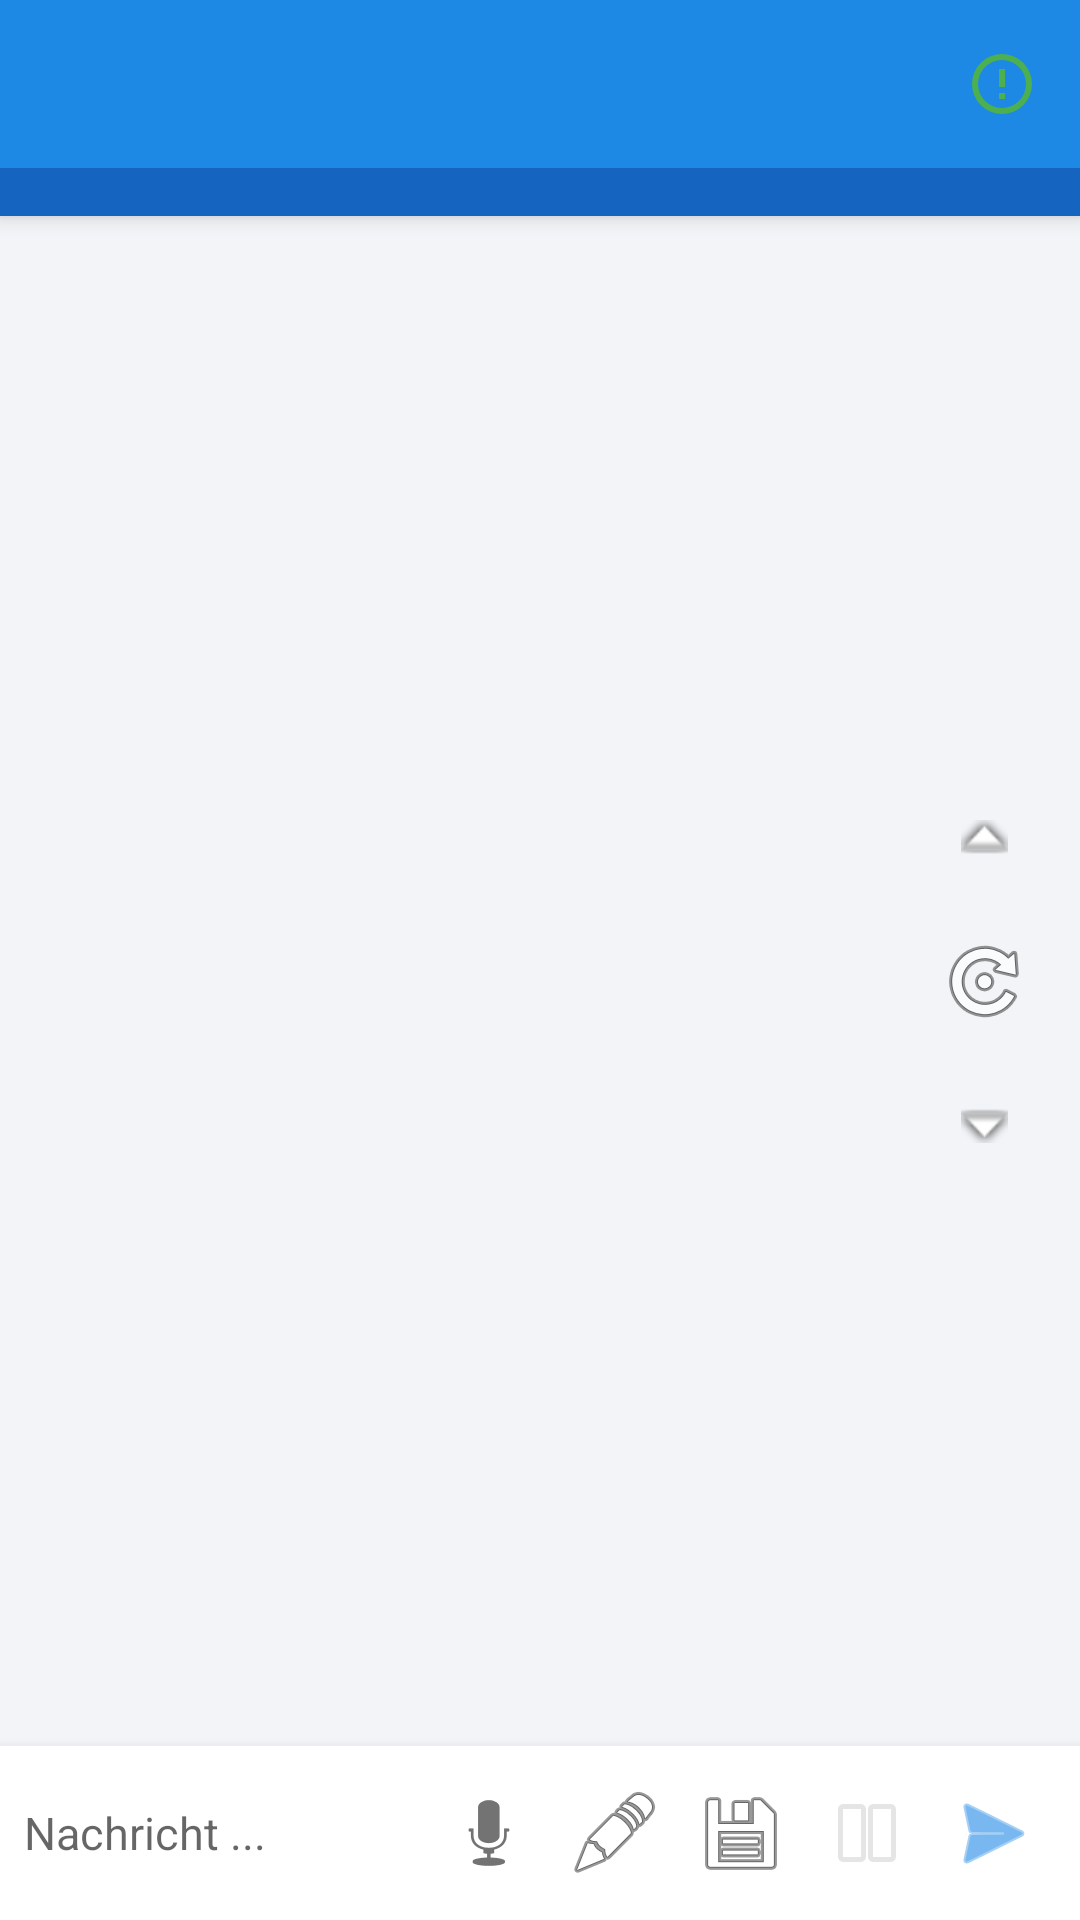

The Android layout XML behind this screen, and the referenced resources:
<!-- AndroidManifest.xml: application theme AppTheme -->
<!-- res/layout/activity_main.xml -->
<?xml version="1.0" encoding="utf-8"?>
<androidx.coordinatorlayout.widget.CoordinatorLayout xmlns:android="http://schemas.android.com/apk/res/android"
    xmlns:app="http://schemas.android.com/apk/res-auto"
    android:layout_width="match_parent" android:layout_height="match_parent">
    <com.google.android.material.appbar.AppBarLayout android:id="@+id/appBar" android:layout_width="match_parent" android:layout_height="wrap_content"
        android:theme="@style/ThemeOverlay.MaterialComponents.Dark.ActionBar">
        <androidx.appcompat.widget.Toolbar android:id="@+id/toolbar" android:layout_width="match_parent" android:layout_height="?attr/actionBarSize"
            app:title="GhostMax" app:titleTextColor="#FFFFFF" android:background="@color/colorPrimary">
            <LinearLayout android:layout_width="match_parent" android:layout_height="wrap_content"
                android:orientation="horizontal" android:gravity="end">
                <ImageButton android:id="@+id/learningToggleBtn" android:layout_width="36dp" android:layout_height="36dp"
                    android:src="@drawable/ic_brain_active" android:background="?attr/selectableItemBackgroundBorderless"
                    android:contentDescription="Lernen" android:layout_marginEnd="8dp"/>
            </LinearLayout>
        </androidx.appcompat.widget.Toolbar>
        <HorizontalScrollView android:layout_width="match_parent" android:layout_height="wrap_content"
            android:background="@color/colorPrimaryDark" android:scrollbars="none">
            <LinearLayout android:layout_width="wrap_content" android:layout_height="wrap_content" android:orientation="horizontal" android:padding="8dp">
                <LinearLayout android:orientation="vertical" android:layout_marginEnd="8dp">
                    <TextView android:text="Modus" android:textColor="#B8CDEB" android:textSize="10sp"/>
                    <Spinner android:id="@+id/modeSpinner" android:minWidth="100dp"/>
                </LinearLayout>
                <LinearLayout android:orientation="vertical" android:layout_marginEnd="8dp">
                    <TextView android:text="Provider" android:textColor="#B8CDEB" android:textSize="10sp"/>
                    <Spinner android:id="@+id/providerSpinner" android:minWidth="140dp"/>
                </LinearLayout>
                <LinearLayout android:orientation="vertical" android:layout_marginEnd="8dp">
                    <TextView android:text="Persönlichkeit" android:textColor="#B8CDEB" android:textSize="10sp"/>
                    <Spinner android:id="@+id/personalitySpinner" android:minWidth="140dp"/>
                </LinearLayout>
            </LinearLayout>
        </HorizontalScrollView>
    </com.google.android.material.appbar.AppBarLayout>
    <LinearLayout android:layout_width="match_parent" android:layout_height="match_parent" android:orientation="vertical"
        app:layout_behavior="@string/appbar_scrolling_view_behavior">
        <FrameLayout android:layout_width="match_parent" android:layout_height="0dp" android:layout_weight="1">
            <androidx.recyclerview.widget.RecyclerView android:id="@+id/chatRecycler" android:layout_width="match_parent" android:layout_height="match_parent"
                android:background="@color/bg_chat" android:paddingTop="8dp" android:paddingBottom="8dp" android:clipToPadding="false"/>
            <LinearLayout android:layout_width="wrap_content" android:layout_height="wrap_content" android:orientation="vertical"
                android:layout_gravity="end|center_vertical" android:layout_marginEnd="12dp">
                <ImageButton android:id="@+id/scrollTopBtn" android:layout_width="40dp" android:layout_height="40dp"
                    android:src="@android:drawable/arrow_up_float" android:background="?attr/selectableItemBackgroundBorderless"
                    android:contentDescription="↑" android:layout_marginBottom="8dp"/>
                <ImageButton android:id="@+id/scrollMiddleBtn" android:layout_width="40dp" android:layout_height="40dp"
                    android:src="@android:drawable/ic_menu_rotate" android:background="?attr/selectableItemBackgroundBorderless"
                    android:contentDescription="⟳" android:layout_marginBottom="8dp"/>
                <ImageButton android:id="@+id/scrollBottomBtn" android:layout_width="40dp" android:layout_height="40dp"
                    android:src="@android:drawable/arrow_down_float" android:background="?attr/selectableItemBackgroundBorderless"
                    android:contentDescription="↓"/>
            </LinearLayout>
        </FrameLayout>
        <com.google.android.material.card.MaterialCardView android:id="@+id/inputBar" android:layout_width="match_parent" android:layout_height="wrap_content"
            app:cardCornerRadius="0dp" app:cardElevation="6dp" app:cardBackgroundColor="@color/input_bar_bg">
            <LinearLayout android:layout_width="match_parent" android:layout_height="wrap_content" android:orientation="horizontal"
                android:gravity="center_vertical" android:padding="8dp">
                <EditText android:id="@+id/inputText" android:layout_width="0dp" android:layout_height="wrap_content" android:layout_weight="1"
                    android:hint="Nachricht ..." android:maxLines="4" android:background="@null" android:textSize="15sp"
                    android:inputType="textMultiLine|textCapSentences"/>
                <ImageButton android:id="@+id/micButton" android:layout_width="42dp" android:layout_height="42dp"
                    android:src="@android:drawable/ic_btn_speak_now" android:background="?attr/selectableItemBackgroundBorderless"
                    android:contentDescription="Spracheingabe"/>
                <ImageButton android:id="@+id/pasteButton" android:layout_width="42dp" android:layout_height="42dp"
                    android:src="@android:drawable/ic_menu_edit" android:background="?attr/selectableItemBackgroundBorderless"/>
                <ImageButton android:id="@+id/copyButton" android:layout_width="42dp" android:layout_height="42dp"
                    android:src="@android:drawable/ic_menu_save" android:background="?attr/selectableItemBackgroundBorderless"/>
                <ImageButton android:id="@+id/stopButton" android:layout_width="42dp" android:layout_height="42dp"
                    android:enabled="false" android:alpha="0.4" android:src="@android:drawable/ic_media_pause"
                    android:background="?attr/selectableItemBackgroundBorderless"/>
                <ImageButton android:id="@+id/sendButton" android:layout_width="42dp" android:layout_height="42dp"
                    android:src="@android:drawable/ic_menu_send" android:background="?attr/selectableItemBackgroundBorderless"
                    app:tint="@color/colorPrimary"/>
            </LinearLayout>
        </com.google.android.material.card.MaterialCardView>
    </LinearLayout>
</androidx.coordinatorlayout.widget.CoordinatorLayout>
<!-- resources referenced by this layout -->
<resources>
  <color name="bg_chat">#F2F4F7</color>
  <color name="colorPrimary">#1E88E5</color>
  <color name="colorPrimaryDark">#1565C0</color>
  <color name="input_bar_bg">#FFFFFF</color>
  <!-- drawable ic_brain_active (drawable) -->
  <vector xmlns:android="http://schemas.android.com/apk/res/android"
      android:width="24dp" android:height="24dp"
      android:viewportWidth="24" android:viewportHeight="24">
      <path android:fillColor="#4CAF50"
          android:pathData="M12,2A10,10 0 0,0 2,12A10,10 0 0,0 12,22A10,10 0 0,0 22,12A10,10 0 0,0 12,2M12,4A8,8 0 0,1 20,12A8,8 0 0,1 12,20A8,8 0 0,1 4,12A8,8 0 0,1 12,4M11,7V13H13V7H11M11,15V17H13V15H11Z"/>
  </vector>
  <style name="AppTheme" parent="Theme.MaterialComponents.DayNight.NoActionBar">
          <item name="colorPrimary">@color/colorPrimary</item>
          <item name="colorPrimaryDark">@color/colorPrimaryDark</item>
          <item name="colorAccent">@color/colorAccent</item>
          <item name="android:windowBackground">@color/bg_chat</item>
      </style>
  <color name="colorAccent">#00BFA5</color>
</resources>
